Run: headless pygame with SDL's dummy video driver; simulated clock (each Clock.tick advances the game by its frame time, no real sleeping); random seed 0; keys injected as events and as key.get_pressed() state; mouse plan: one left click at the window centre at the start of phase 2, then a move to the lower-right quarter at the start of phase 3; restart key R tapped at the start of phases 3 and 4.
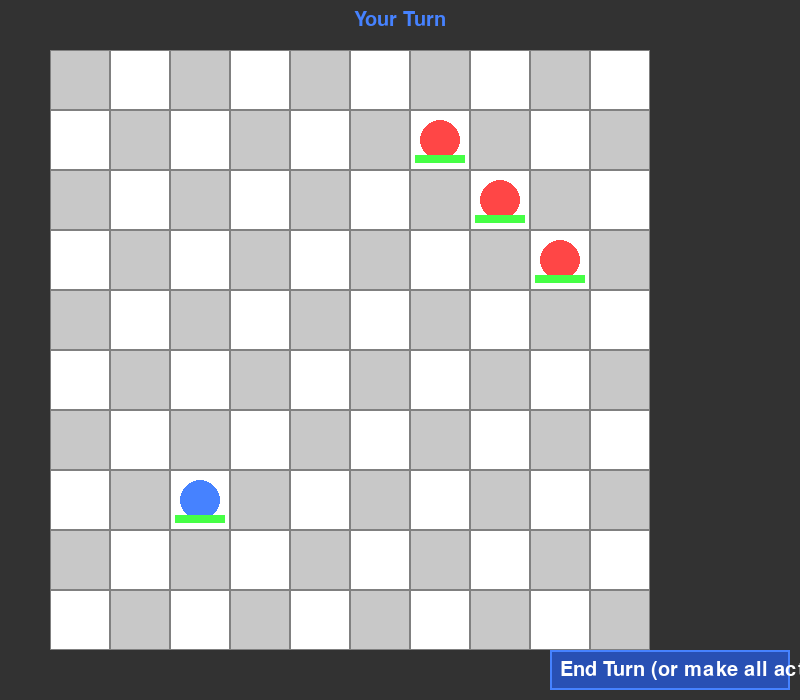
Frame 1 of 4 · flips 1–60 · no input
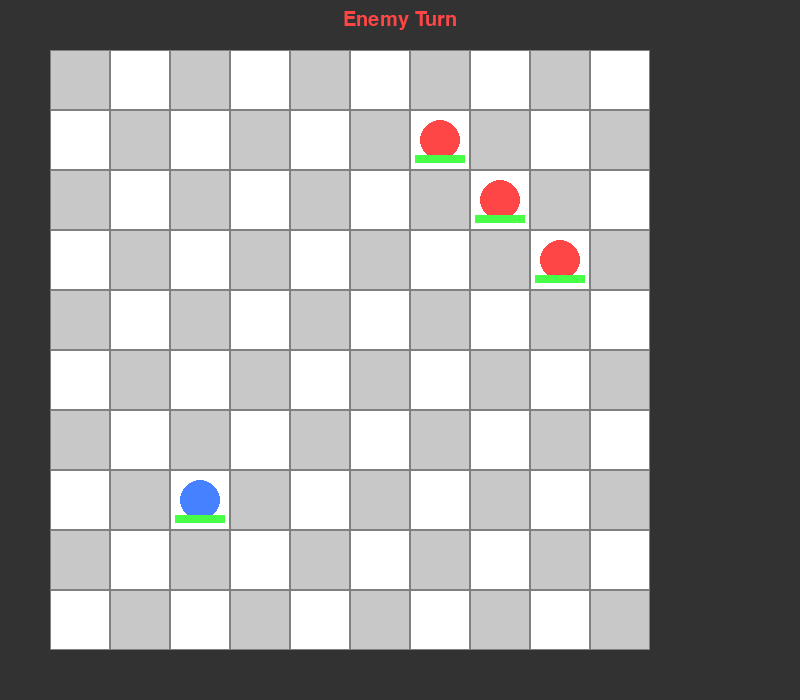
Frame 2 of 4 · flips 61–180 · clicked the window centre · tapped SPACE, RETURN · held RIGHT (→), D
Frame 3 of 4 · flips 181–300 · moved the mouse to the lower-right quarter · tapped R · held DOWN (↓), S · screen unchanged from frame 2, image omitted
Frame 4 of 4 · flips 301–420 · tapped R · held LEFT (←), A, UP (↑), W · screen unchanged from frame 3, image omitted

The pygame program that drew these frames:

"""Turn-Based Strategy Microgame using Pygame.

A grid-based tactical game where the player controls a unit and faces AI-controlled
enemies in turn-based combat. Features simple AI that moves towards the player
and attacks when in range.

Controls:
    Left click on tile: Move or attack (depending on selected unit and range)
    ESC: Quit game
    R: Restart (when game over)
"""

import math
import random
import sys
from enum import Enum

import pygame

# Initialize Pygame
pygame.init()

# Constants
SCREEN_WIDTH = 800
SCREEN_HEIGHT = 700
GRID_SIZE = 10
TILE_SIZE = 60
GRID_OFFSET_X = 50
GRID_OFFSET_Y = 50
FPS = 60

# Colors
BLACK = (0, 0, 0)
WHITE = (255, 255, 255)
GRAY = (128, 128, 128)
LIGHT_GRAY = (200, 200, 200)
DARK_GRAY = (50, 50, 50)
BLUE = (70, 130, 255)
DARK_BLUE = (40, 80, 180)
RED = (255, 70, 70)
DARK_RED = (180, 40, 40)
GREEN = (70, 255, 70)
YELLOW = (255, 255, 100)
ORANGE = (255, 165, 0)

# Setup Screen
screen = pygame.display.set_mode((SCREEN_WIDTH, SCREEN_HEIGHT))
pygame.display.set_caption("Turn-Based Strategy - Challenge 11")
clock = pygame.time.Clock()


class GameState(Enum):
    PLAYER_TURN = 1
    ENEMY_TURN = 2
    GAME_OVER = 3
    VICTORY = 4


class Unit:
    """Base class for all units in the game."""

    def __init__(self, x, y, color, name, is_player=False):
        self.grid_x = x
        self.grid_y = y
        self.color = color
        self.name = name
        self.is_player = is_player
        self.max_hp = 100
        self.hp = 100
        self.attack_damage = 30
        self.movement_range = 3
        self.attack_range = 1
        self.has_moved = False
        self.has_attacked = False

    def can_move_to(self, x, y, grid):
        """Check if the unit can move to the given position."""
        if x < 0 or x >= GRID_SIZE or y < 0 or y >= GRID_SIZE:
            return False
        
        # Check if occupied
        if grid[y][x] is not None:
            return False
        
        # Check distance
        distance = abs(x - self.grid_x) + abs(y - self.grid_y)
        return distance <= self.movement_range and not self.has_moved

    def can_attack(self, target):
        """Check if the unit can attack the target."""
        if self.has_attacked:
            return False
        distance = abs(target.grid_x - self.grid_x) + abs(target.grid_y - self.grid_y)
        return distance <= self.attack_range

    def move_to(self, x, y):
        """Move the unit to the given position."""
        self.grid_x = x
        self.grid_y = y
        self.has_moved = True

    def attack(self, target):
        """Attack the target unit."""
        target.hp -= self.attack_damage
        self.has_attacked = True

    def reset_turn(self):
        """Reset turn flags."""
        self.has_moved = False
        self.has_attacked = False

    def draw(self, screen, selected=False):
        """Draw the unit on the screen."""
        x = GRID_OFFSET_X + self.grid_x * TILE_SIZE
        y = GRID_OFFSET_Y + self.grid_y * TILE_SIZE
        
        # Draw selection highlight
        if selected:
            pygame.draw.rect(
                screen,
                YELLOW,
                (x, y, TILE_SIZE, TILE_SIZE),
                4,
            )
        
        # Draw unit
        center_x = x + TILE_SIZE // 2
        center_y = y + TILE_SIZE // 2
        pygame.draw.circle(screen, self.color, (center_x, center_y), TILE_SIZE // 3)
        
        # Draw HP bar
        hp_width = TILE_SIZE - 10
        hp_height = 8
        hp_x = x + 5
        hp_y = y + TILE_SIZE - 15
        
        # Background
        pygame.draw.rect(screen, DARK_GRAY, (hp_x, hp_y, hp_width, hp_height))
        
        # HP fill
        hp_fill = int(hp_width * (self.hp / self.max_hp))
        hp_color = GREEN if self.hp > 50 else ORANGE if self.hp > 25 else RED
        pygame.draw.rect(screen, hp_color, (hp_x, hp_y, hp_fill, hp_height))


class Game:
    """Main game class managing grid, units, and game state."""

    def __init__(self):
        self.grid = [[None for _ in range(GRID_SIZE)] for _ in range(GRID_SIZE)]
        self.player = Unit(2, 7, BLUE, "Player", is_player=True)
        self.grid[self.player.grid_y][self.player.grid_x] = self.player
        
        # Create enemies
        self.enemies = []
        enemy_positions = [(7, 2), (8, 3), (6, 1)]
        for i, (x, y) in enumerate(enemy_positions):
            enemy = Unit(x, y, RED, f"Enemy {i+1}", is_player=False)
            self.enemies.append(enemy)
            self.grid[y][x] = enemy
        
        self.state = GameState.PLAYER_TURN
        self.selected_unit = None
        self.font = pygame.font.Font(None, 30)
        self.title_font = pygame.font.Font(None, 48)
        self.highlighted_tiles = []

    def get_unit_at(self, x, y):
        """Get the unit at the given grid position."""
        if 0 <= x < GRID_SIZE and 0 <= y < GRID_SIZE:
            return self.grid[y][x]
        return None

    def get_valid_moves(self, unit):
        """Get all valid move positions for the unit."""
        valid_moves = []
        for y in range(GRID_SIZE):
            for x in range(GRID_SIZE):
                if unit.can_move_to(x, y, self.grid):
                    valid_moves.append((x, y))
        return valid_moves

    def get_valid_attacks(self, unit):
        """Get all valid attack targets for the unit."""
        valid_targets = []
        for enemy in (self.enemies if unit.is_player else [self.player]):
            if enemy.hp > 0 and unit.can_attack(enemy):
                valid_targets.append((enemy.grid_x, enemy.grid_y))
        return valid_targets

    def handle_click(self, grid_x, grid_y):
        """Handle mouse click on grid."""
        if self.state != GameState.PLAYER_TURN:
            return
        
        clicked_unit = self.get_unit_at(grid_x, grid_y)
        
        # If clicking on player unit
        if clicked_unit == self.player:
            self.selected_unit = self.player
            self.highlighted_tiles = self.get_valid_moves(self.player)
            self.highlighted_tiles.extend(self.get_valid_attacks(self.player))
            return
        
        # If player is selected
        if self.selected_unit == self.player:
            # Try to attack
            if clicked_unit and not clicked_unit.is_player and clicked_unit.hp > 0:
                if self.player.can_attack(clicked_unit):
                    self.player.attack(clicked_unit)
                    if clicked_unit.hp <= 0:
                        self.grid[clicked_unit.grid_y][clicked_unit.grid_x] = None
                    
                    # Check victory
                    if all(e.hp <= 0 for e in self.enemies):
                        self.state = GameState.VICTORY
                    elif self.player.has_moved and self.player.has_attacked:
                        self.end_player_turn()
                    
                    self.selected_unit = None
                    self.highlighted_tiles = []
                    return
            
            # Try to move
            if self.player.can_move_to(grid_x, grid_y, self.grid):
                # Remove from old position
                self.grid[self.player.grid_y][self.player.grid_x] = None
                
                # Move to new position
                self.player.move_to(grid_x, grid_y)
                self.grid[grid_y][grid_x] = self.player
                
                # Update highlights for attacks
                self.highlighted_tiles = self.get_valid_attacks(self.player)
                return

    def end_player_turn(self):
        """End the player's turn and start enemy turns."""
        self.selected_unit = None
        self.highlighted_tiles = []
        self.player.reset_turn()
        self.state = GameState.ENEMY_TURN
        pygame.time.set_timer(pygame.USEREVENT, 800)  # Delay for AI moves

    def execute_enemy_turn(self):
        """Execute AI turns for all enemies."""
        for enemy in self.enemies:
            if enemy.hp <= 0:
                continue
            
            # Try to attack player if in range
            if enemy.can_attack(self.player):
                enemy.attack(self.player)
                if self.player.hp <= 0:
                    self.state = GameState.GAME_OVER
                    return
            # Otherwise try to move closer
            elif not enemy.has_moved:
                best_move = self.find_best_move(enemy)
                if best_move:
                    # Remove from old position
                    self.grid[enemy.grid_y][enemy.grid_x] = None
                    
                    # Move to new position
                    enemy.move_to(best_move[0], best_move[1])
                    self.grid[best_move[1]][best_move[0]] = enemy
                    
                    # Try to attack after moving
                    if enemy.can_attack(self.player):
                        enemy.attack(self.player)
                        if self.player.hp <= 0:
                            self.state = GameState.GAME_OVER
                            return
            
            enemy.reset_turn()
        
        # Start player turn
        self.state = GameState.PLAYER_TURN

    def find_best_move(self, enemy):
        """Find the best move for an enemy unit (move towards player)."""
        valid_moves = self.get_valid_moves(enemy)
        if not valid_moves:
            return None
        
        # Find move that gets closest to player
        best_move = None
        best_distance = float('inf')
        
        for move_x, move_y in valid_moves:
            distance = abs(move_x - self.player.grid_x) + abs(move_y - self.player.grid_y)
            if distance < best_distance:
                best_distance = distance
                best_move = (move_x, move_y)
        
        return best_move

    def draw_grid(self):
        """Draw the game grid."""
        for y in range(GRID_SIZE):
            for x in range(GRID_SIZE):
                rect_x = GRID_OFFSET_X + x * TILE_SIZE
                rect_y = GRID_OFFSET_Y + y * TILE_SIZE
                
                # Determine tile color
                if (x, y) in self.highlighted_tiles:
                    # Check if it's an attack highlight
                    is_attack = False
                    if self.selected_unit:
                        target = self.get_unit_at(x, y)
                        if target and not target.is_player:
                            is_attack = True
                    
                    color = ORANGE if is_attack else GREEN
                else:
                    color = LIGHT_GRAY if (x + y) % 2 == 0 else WHITE
                
                pygame.draw.rect(screen, color, (rect_x, rect_y, TILE_SIZE, TILE_SIZE))
                pygame.draw.rect(screen, GRAY, (rect_x, rect_y, TILE_SIZE, TILE_SIZE), 1)

    def draw_ui(self):
        """Draw UI elements."""
        # Turn indicator
        turn_text = ""
        if self.state == GameState.PLAYER_TURN:
            turn_text = "Your Turn"
            color = BLUE
        elif self.state == GameState.ENEMY_TURN:
            turn_text = "Enemy Turn"
            color = RED
        elif self.state == GameState.GAME_OVER:
            turn_text = "Defeat!"
            color = RED
        elif self.state == GameState.VICTORY:
            turn_text = "Victory!"
            color = GREEN
        
        text = self.font.render(turn_text, True, color)
        screen.blit(text, (SCREEN_WIDTH // 2 - text.get_width() // 2, 10))
        
        # End turn button
        if self.state == GameState.PLAYER_TURN:
            button_text = self.font.render("End Turn (or make all actions)", True, WHITE)
            button_rect = pygame.Rect(SCREEN_WIDTH - 250, SCREEN_HEIGHT - 50, 240, 40)
            pygame.draw.rect(screen, DARK_BLUE, button_rect)
            pygame.draw.rect(screen, BLUE, button_rect, 2)
            screen.blit(button_text, (button_rect.x + 10, button_rect.y + 10))
        
        # Game over / victory message
        if self.state in [GameState.GAME_OVER, GameState.VICTORY]:
            msg = "Press R to Restart"
            text = self.font.render(msg, True, WHITE)
            screen.blit(text, (SCREEN_WIDTH // 2 - text.get_width() // 2, SCREEN_HEIGHT // 2))
        
        # Instructions
        if self.state == GameState.PLAYER_TURN:
            inst_text = "Click your unit, then click to move or attack"
            text = self.font.render(inst_text, True, DARK_GRAY)
            screen.blit(text, (10, SCREEN_HEIGHT - 30))

    def draw(self):
        """Draw everything."""
        screen.fill(DARK_GRAY)
        self.draw_grid()
        
        # Draw units
        for y in range(GRID_SIZE):
            for x in range(GRID_SIZE):
                unit = self.grid[y][x]
                if unit and unit.hp > 0:
                    unit.draw(screen, selected=(unit == self.selected_unit))
        
        self.draw_ui()

    def restart(self):
        """Restart the game."""
        self.__init__()


def main():
    game = Game()
    running = True

    while running:
        for event in pygame.event.get():
            if event.type == pygame.QUIT:
                running = False
            
            elif event.type == pygame.MOUSEBUTTONDOWN:
                if event.button == 1:  # Left click
                    mouse_x, mouse_y = event.pos
                    
                    # Convert to grid coordinates
                    grid_x = (mouse_x - GRID_OFFSET_X) // TILE_SIZE
                    grid_y = (mouse_y - GRID_OFFSET_Y) // TILE_SIZE
                    
                    if 0 <= grid_x < GRID_SIZE and 0 <= grid_y < GRID_SIZE:
                        game.handle_click(grid_x, grid_y)
                    
                    # Check end turn button
                    button_rect = pygame.Rect(SCREEN_WIDTH - 250, SCREEN_HEIGHT - 50, 240, 40)
                    if button_rect.collidepoint(mouse_x, mouse_y) and game.state == GameState.PLAYER_TURN:
                        game.end_player_turn()
            
            elif event.type == pygame.KEYDOWN:
                if event.key == pygame.K_ESCAPE:
                    running = False
                elif event.key == pygame.K_r and game.state in [GameState.GAME_OVER, GameState.VICTORY]:
                    game.restart()
                elif event.key == pygame.K_SPACE and game.state == GameState.PLAYER_TURN:
                    game.end_player_turn()
            
            elif event.type == pygame.USEREVENT:
                # AI turn execution
                if game.state == GameState.ENEMY_TURN:
                    game.execute_enemy_turn()
                    pygame.time.set_timer(pygame.USEREVENT, 0)  # Stop timer

        game.draw()
        pygame.display.flip()
        clock.tick(FPS)

    pygame.quit()
    sys.exit()


if __name__ == "__main__":
    main()
